Photos from the image-classification dataset "overlays" in the GitHub repository Paras-so/Rice-leaf-disease-predictor. Its 6 classes are: bacterial leaf blight, brown spot, healthy, leaf blast, leaf scald, narrow brown spot.

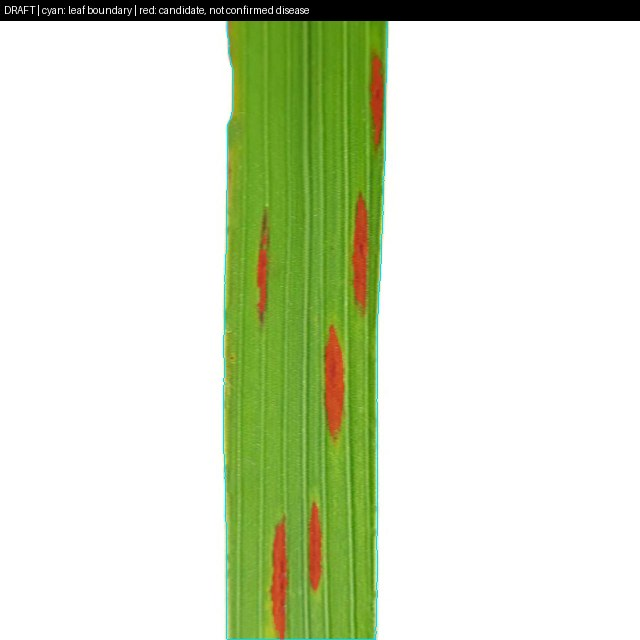
Label: narrow brown spot

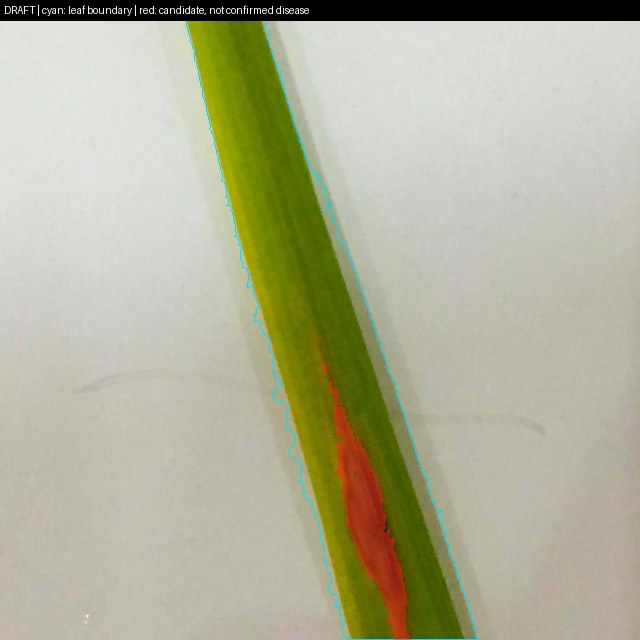
Label: leaf blast

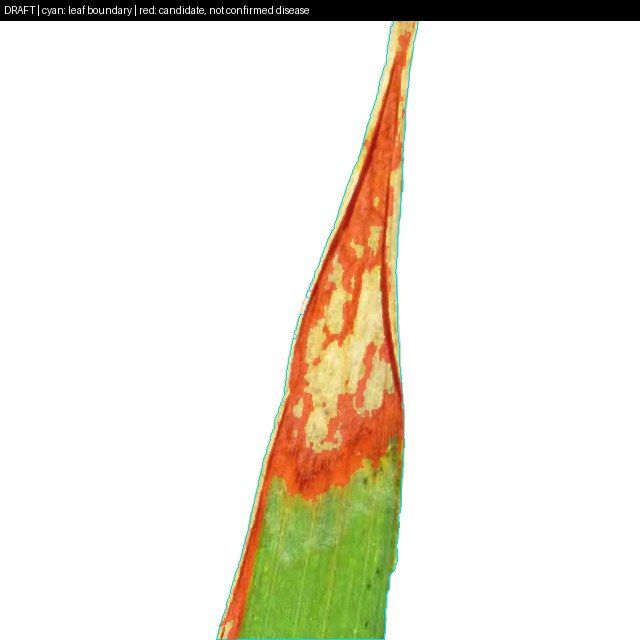
Label: leaf scald

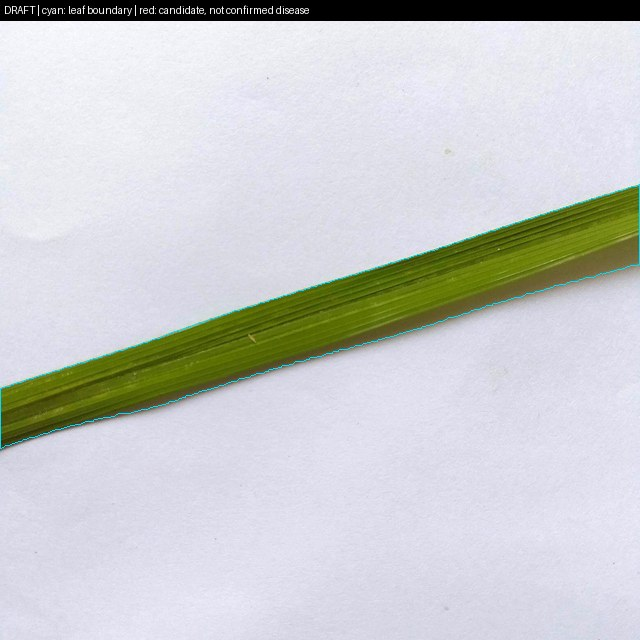
Label: healthy

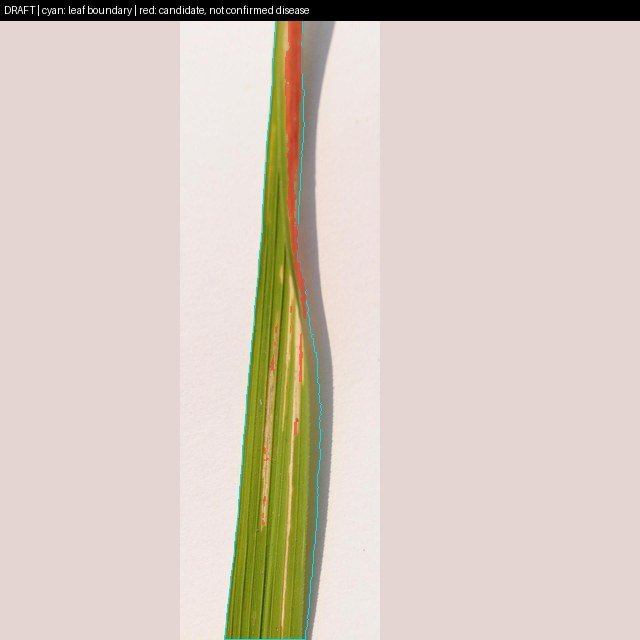
Label: bacterial leaf blight

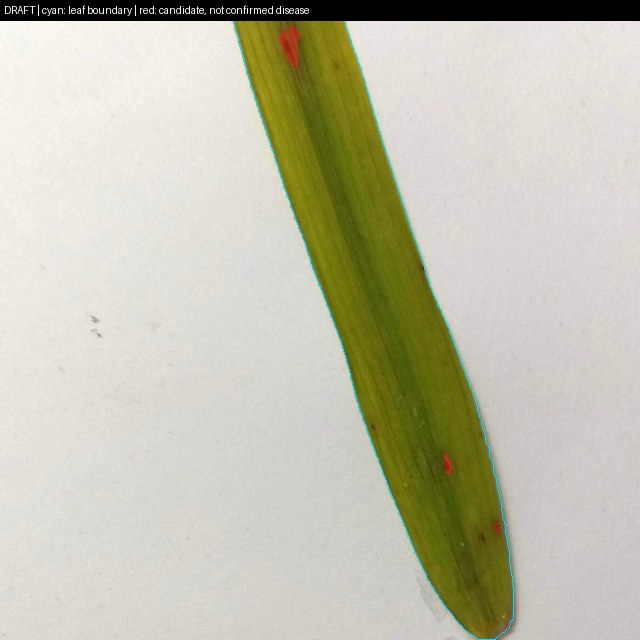
Label: brown spot
